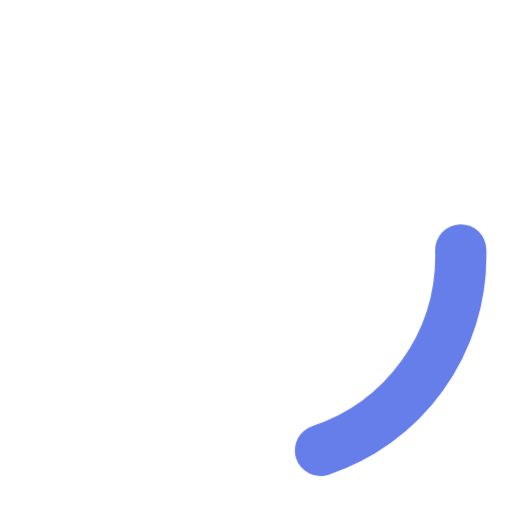
t = 0.00 s
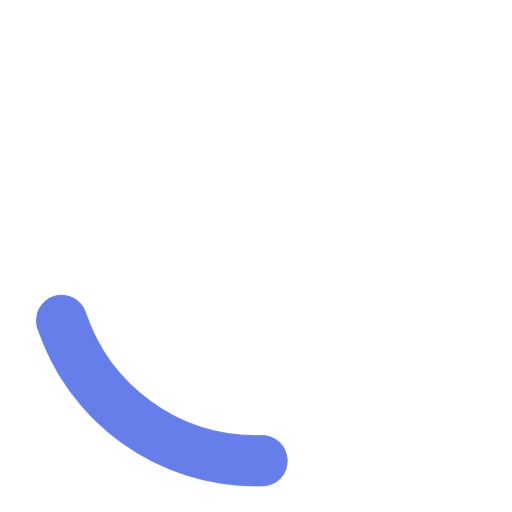
t = 0.25 s
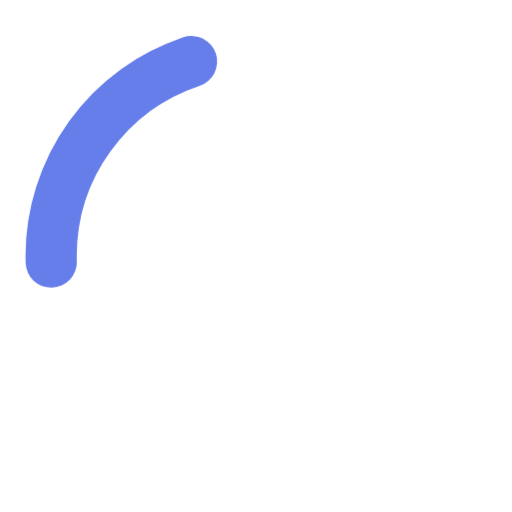
t = 0.50 s
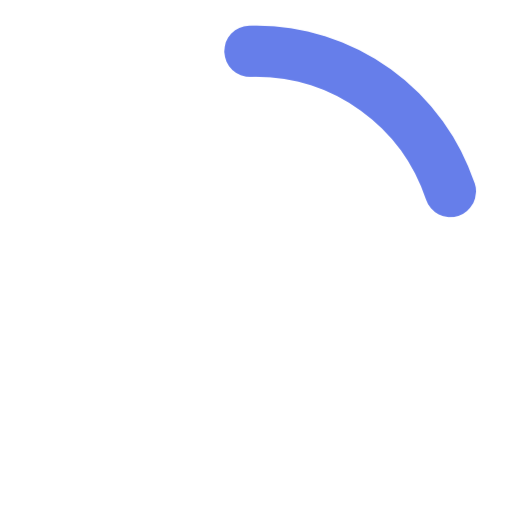
t = 0.75 s

The animated SVG that drew these frames (rendered in a browser with its animation timeline set to each time). Animation: 1 CSS @keyframes rule; one cycle of 1.00 s, repeats indefinitely.

<svg xmlns="http://www.w3.org/2000/svg" width="30" height="30" viewBox="0 0 30 30">
  <style>
    @keyframes rotate {
      from { transform: rotate(0deg); }
      to { transform: rotate(360deg); }
    }
    .spinner {
      animation: rotate 1s linear infinite;
      transform-origin: 50% 50%;
    }
    .spinner-circle {
      fill: none;
      stroke: #667eea;
      stroke-width: 3;
      stroke-linecap: round;
      stroke-dasharray: 60;
      stroke-dashoffset: 45;
    }
  </style>
  <g class="spinner">
    <circle class="spinner-circle" cx="15" cy="15" r="12" />
  </g>
</svg>